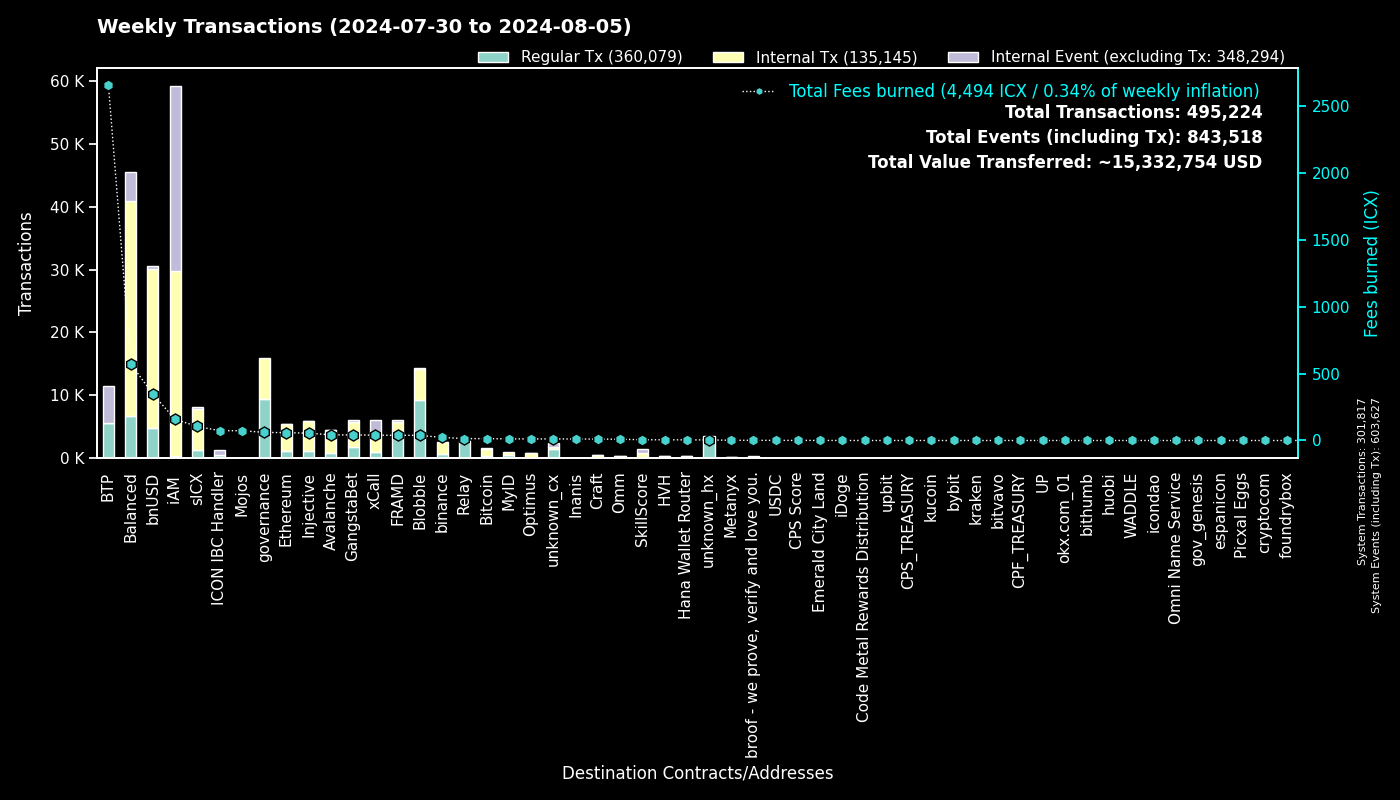

Data behind this chart, as committed beside it:
to, Fees burned, Regular Tx, to_def, Internal Tx, Internal Event (excluding Tx), group
0, 0.0, 301803, System, 14, 301810, System
cx00000000000000000000000000000000000000…, 60.75, 9454, governance, 6466, 0, governance
cxee7a00755a757e3c519a0616456030e33dc9d4…, 2649, 5563, BTP_2, 0, 5807, BTP
cxf14dea1cff7ceb29a46e6d04533a08f84441e4…, 21.06, 4968, Blobble Stake Token, 5081, 3, Blobble
cx88fd7df7ddff82f7cc735c871dc519838cb235…, 345.4, 4798, bnUSD, 25221, 587, bnUSD
cxf2ca3b655a782f39227934d37ff3b77f9b1ebc…, 17.21, 4208, Blobble, 0, 0, Blobble
cx2aa9b28a657e3121b75d3d4fe65e569398645d…, 35.35, 3962, FRAMD Token, 1404, 24, FRAMD
cxca5faa5a71d986a2e84dd7e6f5ff791d29901e…, 13.45, 2740, Relay_4, 0, 0, Relay
cxa0af3165c08318e988cb30993b3048335b94af…, 70.61, 1951, balanced_dex, 5573, 991, Balanced
cx21e94c08c03daee80c25d8ee3ea22a20786ec2…, 314.6, 1901, balanced_router, 21207, 1089, Balanced
cx66d4d90f5f113eba575bf793570135f9b10cec…, 100.3, 1575, balanced_loans, 3060, 1930, Balanced
cx2609b924e33ef00b648a409245c7ea394c4678…, 104.7, 1312, sICX, 6531, 262, sICX
cx4297f4b63262507623b6ad575d0d8dd2db980e…, 54.63, 1174, Injective, 4676, 24, Injective
cx288d13e1b63563459a2ac6179f237711f6851c…, 58.47, 1153, Ethereum, 4290, 49, Ethereum
cxe5c2c460364acc5f8c1d5ca925930043d8d9c9…, 4.765, 1017, GangstaBet Crown, 1040, 0, GangstaBet
cxa07f426062a1384bdd762afa6a87d123fbc81c…, 40.03, 983, xCall, 2457, 2655, xCall
cx66a031cc3bd305c76371fb586e93801b948254…, 42.33, 834, Avalanche, 3662, 13, Avalanche
cxd82fb5d3effecd8c9071a4bba3856ad7222c4b…, 20.6, 513, Balanced Savings, 1023, 6, Balanced
cx2d552c485ec8bcaa75aac02424e2aca6ffdb2f…, 22.23, 507, Binance Coin, 1909, 2, binance
cx622bbab73698f37dbef53955fd3decffeb0b0c…, 73.54, 480, ICON IBC Handler, 107, 668, ICON IBC Handler
cx69bcdf1753472c1444188ec3f5188657e30c83…, 1.35, 428, broof - we prove, verify and love you., 0, 0, broof - we prove, verify and love you.
cxdada6921d08fbf37c6f228816852e58b219cc5…, 2.417, 401, unknown_cx, 0, 134, unknown_cx
cx91a5817cf6e7adbcbcee9e8815c63f83d9a98a…, 2.476, 398, unknown_cx, 0, 261, unknown_cx
cx5a0af85407c69945eb318d4ac18e9e84218416…, 22.71, 392, GangWar Simulation, 1227, 274, GangstaBet
cx07b184a37f03c6ab681fcbd0b45aec6dc3eafb…, 13.82, 351, Bitcoin, 1148, 95, Bitcoin
cxba62bb61baf8dd8b6a04633fe33806547785a0…, 10.26, 333, MyID_3, 320, 0, MyID
cx14002628a4599380f391f708843044bc93dce2…, 156.8, 322, iAM Div, 29376, 29397, iAM
cx59d899fce52cadd1feb5128ff5e6672f03943e…, 1.41, 242, unknown_cx, 0, 73, unknown_cx
hxb568381d35d3e7a6383200e8a0d30310af20b9…, 0.2662, 213, binance_hot, 0, 0, binance
cx694e8c9f1a05c8c3719f30d46b97697960e428…, 1.895, 201, MyID_2, 201, 0, MyID
cx917f88460d4ebec1fd656d4dbe51131a37d168…, 0.9798, 163, unknown_cx, 0, 84, unknown_cx
cxd41e399c809a3671191c916d619e4d0fef04fe…, 0.6766, 147, unknown_cx, 143, 56, unknown_cx
cxabea09a8c5f3efa54d0a0370b14715e6f22705…, 5.228, 145, Balanced Asset Manager, 661, 314, Balanced
cxf61cd5a45dc9f91c15aa65831a30a90d59a096…, 17.06, 141, balanced_baln, 1064, 88, Balanced
cx10d59e8103ab44635190bd4139dbfd682fa2d0…, 8.006, 139, balanced_rewards, 268, 172, Balanced
cxd17316e24ee40f2ef8ed6f3a497311db1b3520…, 2.296, 130, GangstaVerse LootBox, 641, 0, GangstaBet
cx28b2ec885b50c8a93da752f2d0467a67127a70…, 6.521, 95, CROWN, 742, 32, GangstaBet
cx203d9cd2a669be67177e997b8948ce2c35caff…, 13.85, 82, balanced_dividends, 842, 13, Balanced
cx43e2eec79eb76293c298f2b17aec06097be606…, 1.605, 68, balanced_staking, 204, 7, Balanced
cxc2f3ea1c84cac895b3ab05681705d472002bfb…, 72.93, 67, Mojos, 1, 0, Mojos
cx44250a12074799e26fdeee75648ae47e2cc842…, 16.04, 67, balanced_governance, 2, 0, Balanced
cx28497aef34ec44ad2be9249daddfbe34b54f30…, 1.17, 66, Balanced Bribe, 66, 0, Balanced
cxe971c0a92c58db502e4a224efc6ba311eb1c17…, 11.27, 62, Inanis Treasury, 11, 0, Inanis
cx2dc662031f3d62bcdba4f63e9bf827767c8475…, 5.521, 59, SkillScore, 697, 710, SkillScore
cxe2da9f10bc6e2754347bde2ef73379bd398fd9…, 5.186, 53, HVH, 340, 15, HVH
cx1125cae5b048ba57c9331e47e0220a3b91287f…, 0.4242, 48, Emerald City Land, 44, 0, Emerald City Land
cx334db6519871cb2bfd154cec0905ced4ea142d…, 0.1628, 47, unknown_cx, 0, 0, unknown_cx
hxbb984f278abd66ae2155edbd91f8c87ce98411…, 0.0575, 46, kucoin, 0, 0, kucoin
hx6b91c8dea3114de74ecfa85908b875778c2b59…, 0.05125, 41, bybit, 0, 0, bybit
hx6820a240b4a92eb501c76ce303572407a3028f…, 0.05, 40, upbit_hot_04, 0, 0, upbit
cx384018e03aa8b739472c7a0645b70df97550e2…, 0.4664, 38, GangstaBet, 38, 0, GangstaBet
cxaa99a164586883eed0322d62a31946dfa9491f…, 0.6601, 37, optimus_rewards, 69, 14, Optimus
hx68646780e14ee9097085f7280ab137c3633b4b…, 0.045, 36, kraken_hot, 0, 0, kraken
hx2f1377f549e31534bcc7d02a1ba23c1a5d289f…, 0.04375, 35, unknown_hx, 0, 0, unknown_hx
cx2e6d0fc0eca04965d06038c8406093337f085f…, 2.67, 33, Craft, 217, 6, Craft
cx7ecb16e4c143b95e01d05933c17cb986cfe618…, 7.38, 29, CraftRewards, 180, 4, Craft
hxa390d24fdcba68515b492ffc553192802706a1…, 0.035, 28, bitvavo_hot, 0, 0, bitvavo
hx1b3e781a1c802c238e30e90aa1a6cee94f9bac…, 0.035, 28, unknown_hx, 0, 0, unknown_hx
hx97347e18238192e5066466a0a8865f1892c6be…, 0.035, 28, upbit_hot_01, 0, 0, upbit
hxf02e8eb680ae2d1959b3fde46d9f5ad2fe5155…, 0.0325, 26, unknown_hx, 0, 0, unknown_hx
... 919 more rows
